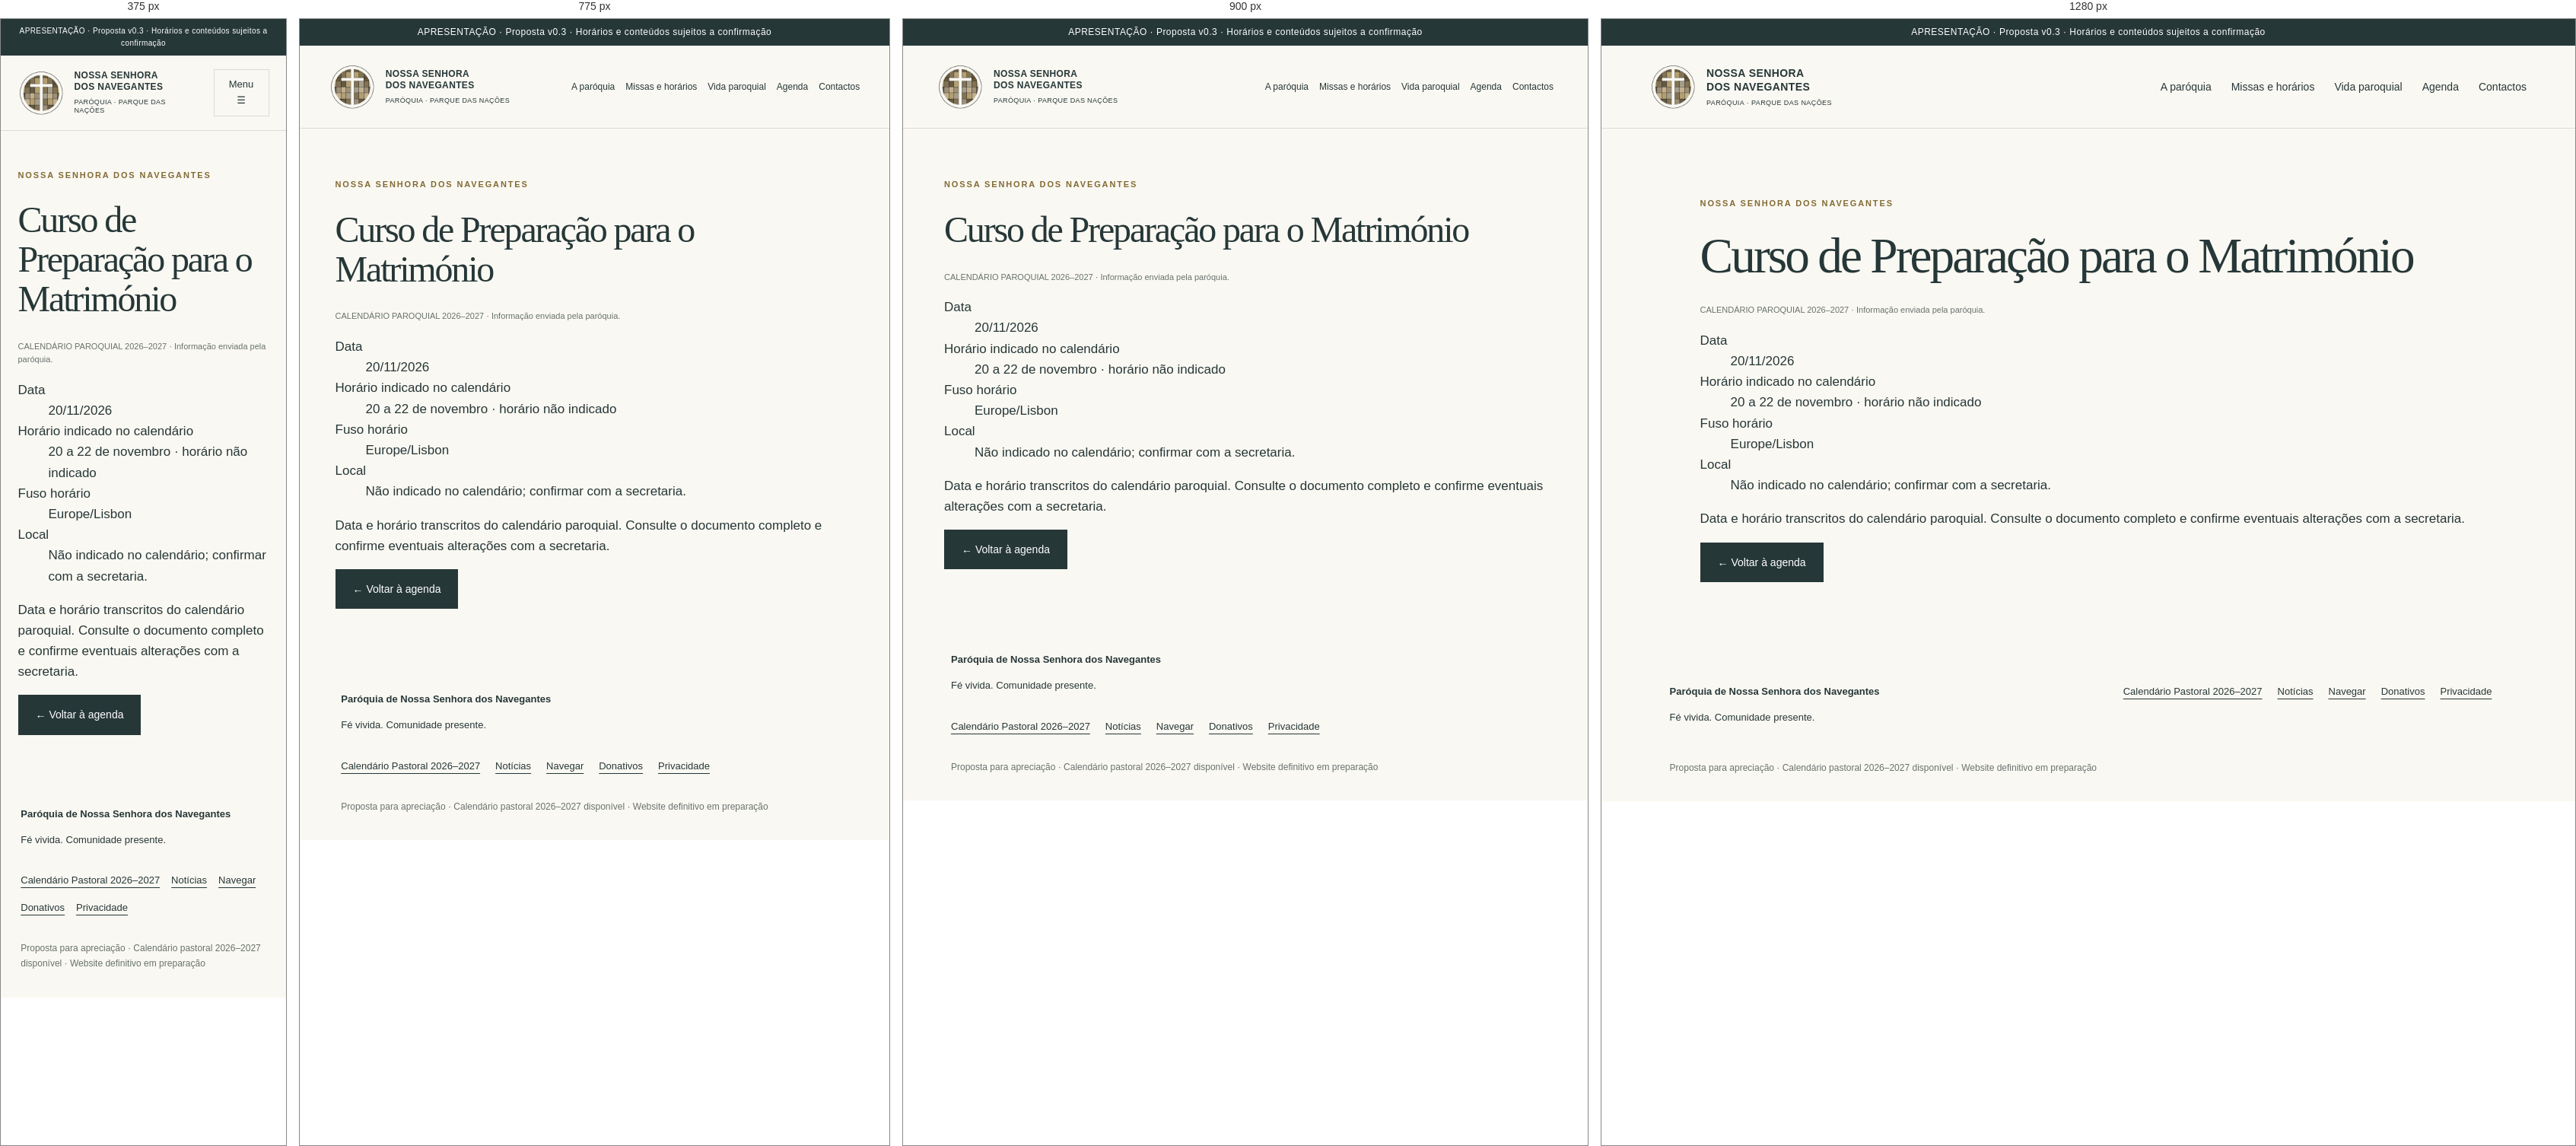
Rendered at 375 px, 775 px, 900 px and 1280 px, left to right.

<!-- file: evento-matrimonio-novembro.html -->
<!doctype html><html lang="pt-PT"><head><meta charset="utf-8"><meta name="viewport" content="width=device-width,initial-scale=1"><meta name="robots" content="noindex,nofollow"><meta name="description" content="Proposta de website para a Paróquia de Nossa Senhora dos Navegantes. Apresentação para apreciação."><title>Curso de Preparação para o Matrimónio · Nossa Senhora dos Navegantes</title><link rel="stylesheet" href="style.css"><script src="app.js" defer></script></head><body><div class="preview">APRESENTAÇÃO · Proposta v0.3 · Horários e conteúdos sujeitos a confirmação</div><a class="skip" href="#conteudo">Saltar para o conteúdo</a><header class="nvg-header"><a class="brand" href="index.html"><img src="logo.png" width="60" height="60" alt="Logótipo da paróquia"><span>NOSSA SENHORA<br>DOS NAVEGANTES<small>PARÓQUIA · PARQUE DAS NAÇÕES</small></span></a><button id="menu" aria-expanded="false" aria-controls="nav">Menu ☰</button><nav id="nav" aria-label="Navegação principal"><a href="paroquia.html" >A paróquia</a><a href="horarios.html" >Missas e horários</a><a href="vida-paroquial.html" >Vida paroquial</a><a href="agenda.html" >Agenda</a><a href="contactos.html" >Contactos</a></nav></header><main id="conteudo"><section class="section nvg-page"><p class="eyebrow">NOSSA SENHORA DOS NAVEGANTES</p><h1>Curso de Preparação para o Matrimónio</h1><p class="nvg-test-label">CALENDÁRIO PAROQUIAL 2026–2027 · Informação enviada pela paróquia.</p><dl><dt>Data</dt><dd>20/11/2026</dd><dt>Horário indicado no calendário</dt><dd>20 a 22 de novembro · horário não indicado</dd><dt>Fuso horário</dt><dd>Europe/Lisbon</dd><dt>Local</dt><dd>Não indicado no calendário; confirmar com a secretaria.</dd></dl><p>Data e horário transcritos do calendário paroquial. Consulte o documento completo e confirme eventuais alterações com a secretaria.</p><a class="button" href="agenda.html">← Voltar à agenda</a></section></main><footer><div><strong>Paróquia de Nossa Senhora dos Navegantes</strong><p>Fé vivida. Comunidade presente.</p></div><div><a href="calendario-pastoral-2026-2027.pdf">Calendário Pastoral 2026–2027</a><a href="noticias.html">Notícias</a><a href="navegar.html">Navegar</a><a href="donativos.html">Donativos</a><a href="politica-de-privacidade.html">Privacidade</a></div><p class="note">Proposta para apreciação · Calendário pastoral 2026–2027 disponível · Website definitivo em preparação</p></footer></body></html>

/* @media block from style.css */
@media(max-width:950px){nav{gap:14px;font-size:12px}.brand{font-size:12px}.hero-copy{padding:55px 10%}.hero{min-height:580px}.row{flex-wrap:wrap}.section{padding:65px 6%}}

/* @media block from style.css */
@media(max-width:700px){header{position:relative;padding:18px 6%}#menu{display:block;border:1px solid var(--line);padding:9px 12px;background:transparent;font-size:13px}nav{display:none;position:absolute;top:100%;left:0;right:0;background:var(--paper);z-index:5;padding:20px 6%;box-shadow:0 8px 15px #0001}nav.open{display:flex;flex-direction:column;font-size:16px}.hero{grid-template-columns:1fr}.hero-copy{padding:44px 6%}.hero-photo{min-height:340px}.hero-photo span{font-size:20px}.place{margin-top:30px}.quick{grid-template-columns:1fr}.quick a,.quick a:first-child{padding:20px 0;border-right:0;border-bottom:1px solid var(--line)}.hours,.visit{grid-template-columns:1fr;gap:20px}.section-head{display:block}.paths,.events{grid-template-columns:1fr}.paths p{min-height:0}.section{padding:50px 6%}.preview{font-size:10px}.row strong{font-size:20px}footer>div:last-of-type{display:flex;gap:15px;flex-wrap:wrap}footer a{margin:0}}

/* @media block from style.css */
@media(max-width:850px){.nvg-inner{padding:40px 6% 60px}.nvg-inner h1{font-size:44px}.nvg-inner h2{font-size:31px}.nvg-inner .news-grid{grid-template-columns:1fr}.nvg-filter{display:block}.nvg-filter label{margin-bottom:15px}.nvg-filter input,.nvg-filter select{width:100%}.nvg-filter button{margin:0 12px 12px 0}.nvg-inner .visit{padding:25px}.nvg-search{flex-wrap:wrap}.event-meta{display:block}.event-meta p{margin:8px 0}}